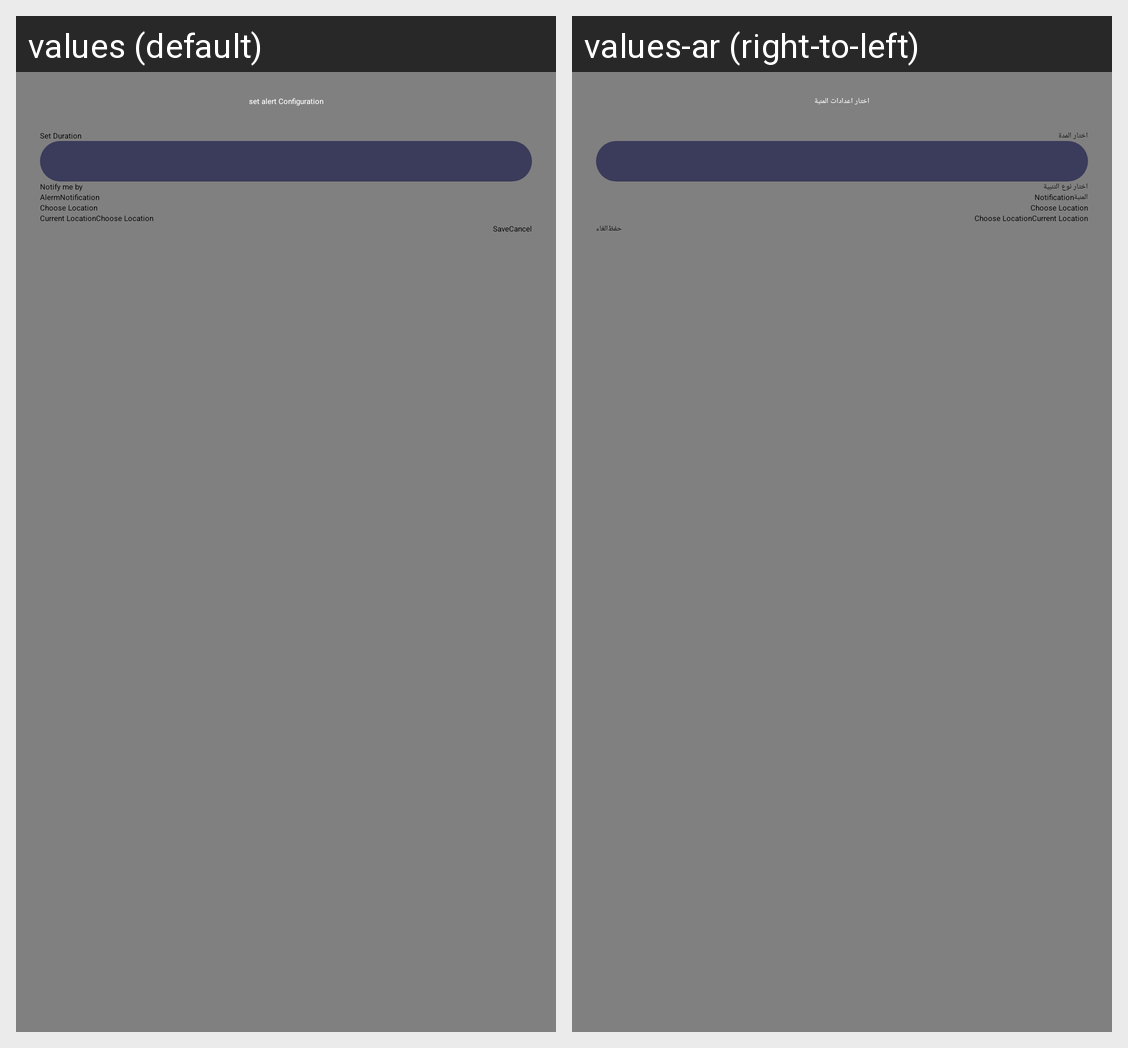

For this localized Android screen grid, give each drawn string resource with its value in every locale shown.
Android screen res/layout/fragment_dialog_alert.xml rendered under 2 locales, left to right: values (default), values-ar (right-to-left). Device: Nexus 5 (rendered at 1080×1920; each locale shown at half size, 540×960, under a caption strip naming it); theme Theme.Weather.
Strings drawn on this screen, with the default value and each locale's value (text and hints the layout hard-codes, and strings that could not be matched under every locale, appear in the picture but are not listed):

alert_configuration
  values: set alert Configuration
  values-ar: اختار اعدادات المنبة

set_duration
  values: Set Duration
  values-ar: اختار المدة

notify_me
  values: Notify me by
  values-ar: اختار نوع التنبية

alerm
  values: Alerm
  values-ar: المنبة

save
  values: Save
  values-ar: حفظ

cancel
  values: Cancel
  values-ar: الغاء
